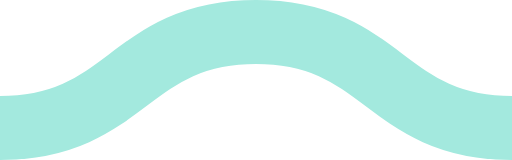
t = 0.00 s
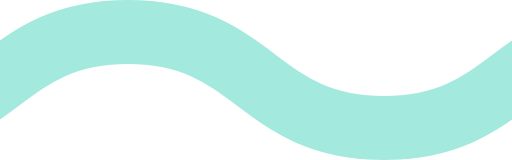
t = 0.08 s
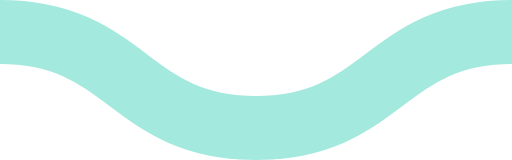
t = 0.15 s
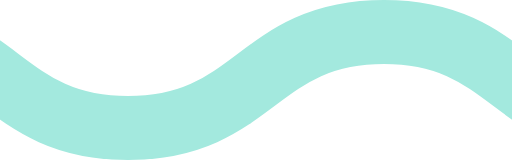
t = 0.23 s

The animated SVG that drew these frames (rendered in a browser with its animation timeline set to each time). Animation: 1 CSS @keyframes rule; one cycle of 0.30 s, repeats indefinitely.

<svg xmlns="http://www.w3.org/2000/svg" xmlns:xlink="http://www.w3.org/1999/xlink" xmlns:ev="http://www.w3.org/2001/xml-events" viewBox="0 0 16 5">

    <path fill="none" stroke="#a3e9de" stroke-width="2" class="st0" d="M0,4.0 c 4,0, 4, -3, 8, -3 s 4,3, 8, 3 c 4,0, 4, -3, 8, -3 s 4,3, 8, 3" />

        <style type="text/css">
        .st0 {
            animation: shift 0.3s linear infinite;
        }
        @keyframes shift {
            from {
                transform: translateX(0);
            }
            to {
                transform: translateX(-16px);
            }
        }
        @media (prefers-reduced-motion: reduce) {
          .st0 {
            animation: none;
          }
        }
        </style>
</svg>
